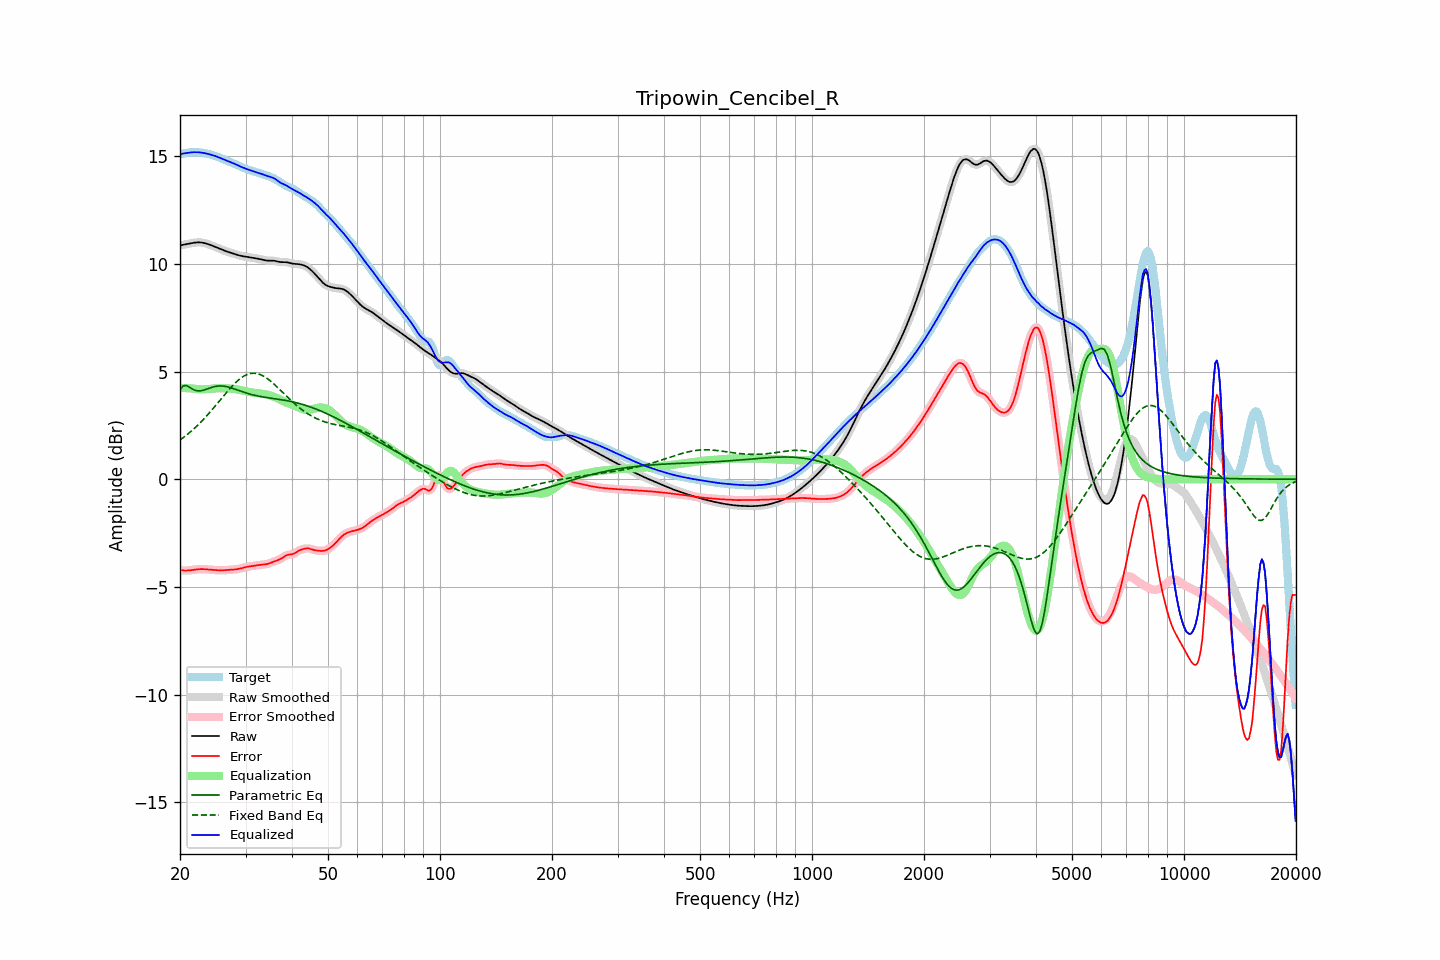

Values plotted in this chart, from the file beside it:
frequency, raw, error, smoothed, error_smoothed, equalization, parametric_eq, fixed_band_eq, equalized_raw, equalized_smoothed, target
20.00, 10.85, -4.22, 10.85, -4.22, 4.23, 4.14, 1.82, 15.08, 15.09, 15.08
20.20, 10.87, -4.23, 10.87, -4.23, 4.23, 4.24, 1.88, 15.10, 15.10, 15.10
20.40, 10.88, -4.23, 10.88, -4.23, 4.23, 4.33, 1.93, 15.12, 15.11, 15.12
20.61, 10.90, -4.24, 10.90, -4.24, 4.23, 4.34, 1.99, 15.13, 15.13, 15.13
20.81, 10.91, -4.24, 10.91, -4.24, 4.23, 4.35, 2.05, 15.14, 15.14, 15.15
21.02, 10.92, -4.23, 10.92, -4.23, 4.23, 4.31, 2.11, 15.15, 15.15, 15.16
21.23, 10.94, -4.23, 10.94, -4.23, 4.22, 4.27, 2.17, 15.16, 15.16, 15.17
21.44, 10.95, -4.22, 10.95, -4.22, 4.22, 4.22, 2.23, 15.17, 15.17, 15.17
21.66, 10.97, -4.21, 10.97, -4.21, 4.21, 4.17, 2.30, 15.18, 15.18, 15.18
21.87, 10.98, -4.20, 10.98, -4.20, 4.20, 4.14, 2.37, 15.18, 15.18, 15.18
22.09, 10.99, -4.19, 10.99, -4.19, 4.19, 4.11, 2.44, 15.18, 15.18, 15.18
22.31, 10.99, -4.18, 10.99, -4.18, 4.18, 4.11, 2.51, 15.18, 15.18, 15.17
22.54, 10.99, -4.17, 10.99, -4.17, 4.18, 4.10, 2.58, 15.17, 15.17, 15.17
22.76, 10.99, -4.17, 10.99, -4.17, 4.17, 4.11, 2.66, 15.16, 15.16, 15.16
22.99, 10.98, -4.17, 10.98, -4.17, 4.17, 4.12, 2.73, 15.15, 15.15, 15.15
23.22, 10.96, -4.17, 10.96, -4.17, 4.17, 4.14, 2.81, 15.14, 15.14, 15.14
23.45, 10.95, -4.18, 10.95, -4.18, 4.18, 4.17, 2.89, 15.12, 15.12, 15.12
23.69, 10.92, -4.18, 10.92, -4.18, 4.18, 4.19, 2.97, 15.11, 15.11, 15.11
23.92, 10.90, -4.19, 10.90, -4.19, 4.19, 4.22, 3.06, 15.09, 15.09, 15.09
24.16, 10.87, -4.20, 10.87, -4.20, 4.20, 4.24, 3.14, 15.07, 15.07, 15.07
24.40, 10.84, -4.20, 10.84, -4.20, 4.20, 4.27, 3.23, 15.05, 15.05, 15.05
24.65, 10.81, -4.21, 10.81, -4.21, 4.21, 4.29, 3.32, 15.02, 15.02, 15.02
24.89, 10.78, -4.22, 10.78, -4.22, 4.22, 4.31, 3.41, 15.00, 15.00, 15.00
25.14, 10.75, -4.22, 10.75, -4.22, 4.22, 4.32, 3.49, 14.97, 14.97, 14.97
25.39, 10.72, -4.22, 10.72, -4.22, 4.22, 4.33, 3.58, 14.94, 14.94, 14.94
25.65, 10.69, -4.23, 10.69, -4.23, 4.22, 4.33, 3.67, 14.91, 14.91, 14.91
25.91, 10.66, -4.23, 10.66, -4.23, 4.22, 4.33, 3.77, 14.88, 14.88, 14.88
26.16, 10.63, -4.22, 10.63, -4.22, 4.22, 4.32, 3.85, 14.85, 14.85, 14.85
26.43, 10.60, -4.22, 10.60, -4.22, 4.22, 4.31, 3.94, 14.82, 14.82, 14.82
26.69, 10.57, -4.22, 10.57, -4.22, 4.22, 4.30, 4.03, 14.79, 14.79, 14.79
26.96, 10.55, -4.21, 10.55, -4.21, 4.21, 4.28, 4.12, 14.76, 14.76, 14.76
27.23, 10.52, -4.20, 10.52, -4.20, 4.21, 4.26, 4.20, 14.73, 14.73, 14.73
27.50, 10.50, -4.20, 10.50, -4.20, 4.20, 4.23, 4.29, 14.70, 14.70, 14.70
27.77, 10.48, -4.19, 10.48, -4.19, 4.19, 4.21, 4.36, 14.67, 14.67, 14.67
28.05, 10.45, -4.19, 10.45, -4.19, 4.19, 4.18, 4.44, 14.64, 14.64, 14.64
28.33, 10.43, -4.18, 10.43, -4.18, 4.17, 4.16, 4.51, 14.60, 14.60, 14.61
28.62, 10.41, -4.17, 10.41, -4.17, 4.16, 4.13, 4.58, 14.57, 14.57, 14.57
28.90, 10.38, -4.15, 10.38, -4.15, 4.15, 4.10, 4.64, 14.53, 14.53, 14.54
29.19, 10.37, -4.13, 10.37, -4.13, 4.13, 4.08, 4.70, 14.50, 14.50, 14.50
29.48, 10.35, -4.11, 10.35, -4.11, 4.12, 4.05, 4.75, 14.47, 14.47, 14.47
29.78, 10.34, -4.10, 10.34, -4.10, 4.10, 4.03, 4.80, 14.44, 14.44, 14.44
30.08, 10.33, -4.08, 10.33, -4.08, 4.08, 4.00, 4.83, 14.41, 14.41, 14.41
30.38, 10.32, -4.06, 10.32, -4.06, 4.07, 3.98, 4.87, 14.38, 14.38, 14.38
30.68, 10.31, -4.05, 10.31, -4.05, 4.05, 3.96, 4.89, 14.36, 14.36, 14.36
30.99, 10.29, -4.04, 10.29, -4.04, 4.04, 3.94, 4.91, 14.33, 14.33, 14.33
31.30, 10.28, -4.03, 10.28, -4.03, 4.03, 3.92, 4.92, 14.30, 14.30, 14.31
31.61, 10.27, -4.01, 10.27, -4.01, 4.01, 3.90, 4.92, 14.28, 14.28, 14.28
31.93, 10.25, -4.00, 10.25, -4.00, 4.01, 3.89, 4.91, 14.26, 14.26, 14.26
32.24, 10.24, -3.99, 10.24, -3.99, 4.00, 3.87, 4.90, 14.24, 14.24, 14.24
32.57, 10.23, -3.99, 10.23, -3.99, 3.99, 3.85, 4.88, 14.22, 14.22, 14.21
32.89, 10.21, -3.98, 10.21, -3.98, 3.98, 3.84, 4.86, 14.19, 14.19, 14.19
33.22, 10.19, -3.97, 10.19, -3.97, 3.97, 3.83, 4.82, 14.17, 14.16, 14.16
33.55, 10.18, -3.96, 10.18, -3.96, 3.96, 3.81, 4.78, 14.14, 14.14, 14.14
33.89, 10.16, -3.95, 10.16, -3.95, 3.95, 3.80, 4.74, 14.11, 14.11, 14.11
34.23, 10.15, -3.94, 10.15, -3.94, 3.93, 3.79, 4.69, 14.08, 14.08, 14.09
34.57, 10.14, -3.92, 10.15, -3.92, 3.91, 3.78, 4.63, 14.05, 14.06, 14.06
34.92, 10.14, -3.89, 10.14, -3.89, 3.89, 3.77, 4.58, 14.03, 14.03, 14.04
35.27, 10.15, -3.86, 10.14, -3.86, 3.87, 3.76, 4.51, 14.01, 14.01, 14.01
35.62, 10.14, -3.83, 10.14, -3.83, 3.84, 3.75, 4.45, 13.98, 13.98, 13.98
35.97, 10.13, -3.80, 10.13, -3.80, 3.81, 3.74, 4.38, 13.95, 13.94, 13.94
... 635 more rows
